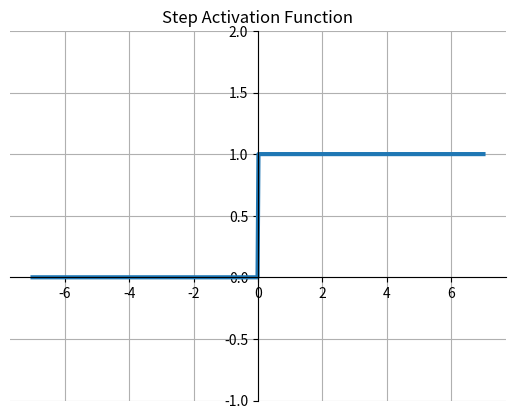

Write the Python code that produced this figure.
import matplotlib.pyplot as plt
import numpy as np


def step(x):
    return (x > 0).astype(int)


x = np.linspace(-7, 7, 500)
y = step(x)

fig = plt.figure()
ax = fig.add_subplot(1, 1, 1)

ax.set_ylim([-1, 2])

ax.grid()

ax.spines['left'].set_position('zero')
ax.spines['bottom'].set_position('zero')

# Eliminate upper and right axes
ax.spines['right'].set_color('none')
ax.spines['top'].set_color('none')

# Show ticks in the left and lower axes only
ax.xaxis.set_ticks_position('bottom')
ax.yaxis.set_ticks_position('left')

plt.title("Step Activation Function")
ax.plot(x, y, linewidth=3)

plt.show()
